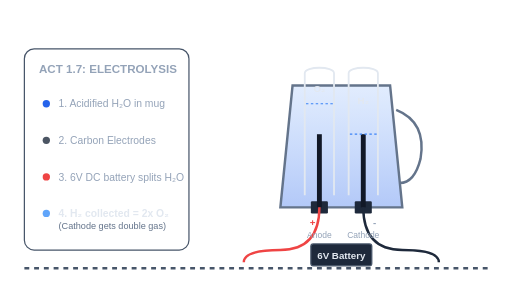
t = 0.00 s
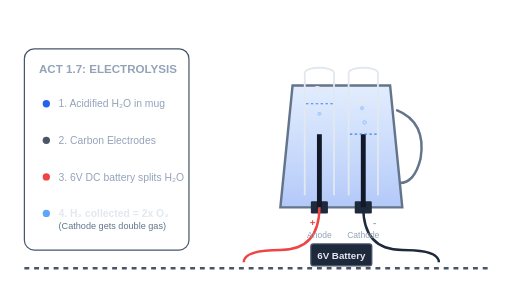
t = 0.92 s
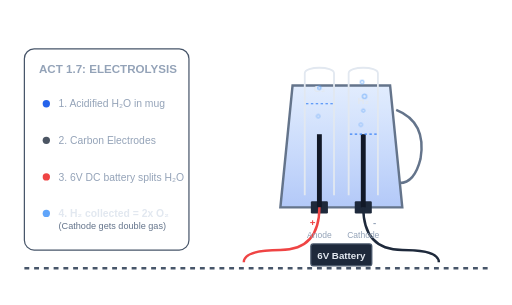
t = 1.83 s
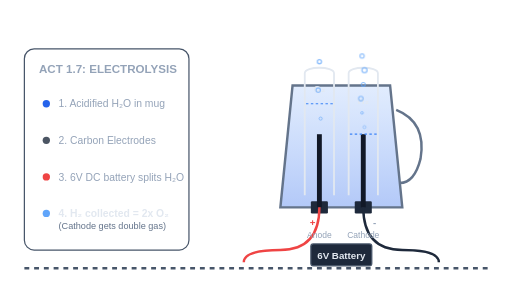
t = 2.75 s
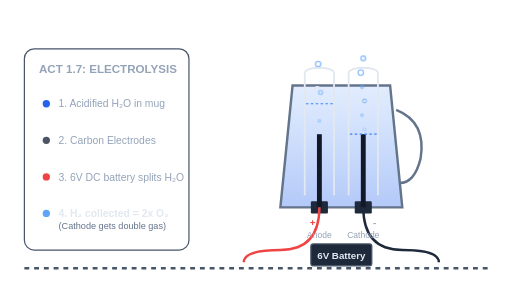
t = 3.67 s
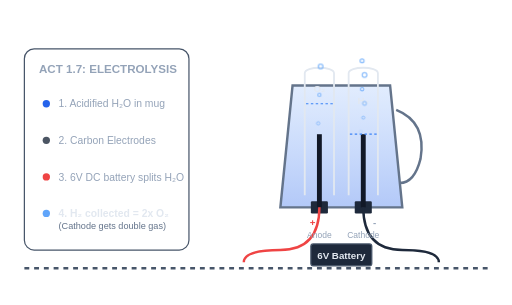
t = 4.58 s

The animated SVG that drew these frames (rendered in a browser with its animation timeline set to each time). Animation: 1 CSS @keyframes rule; one cycle of 5.50 s, repeats indefinitely.

<svg xmlns="http://www.w3.org/2000/svg" viewBox="0 0 420 250" width="100%" height="100%">
  <defs>
    <!-- Liquid fill style -->
    <linearGradient id="liquidGrad" x1="0%" y1="0%" x2="0%" y2="100%">
      <stop offset="0%" stop-color="#3B82F6" stop-opacity="0.15"/>
      <stop offset="100%" stop-color="#2563EB" stop-opacity="0.35"/>
    </linearGradient>
  </defs>

  <style>
    /* Gas bubbles rising animation */
    .bubble {
      fill: none;
      stroke: #60A5FA;
      stroke-width: 1;
      opacity: 0;
      animation: rise 3s infinite linear;
    }
    
    /* Cathode (Hydrogen) bubbles - double density */
    .b-h1 { animation-delay: 0s; }
    .b-h2 { animation-delay: 0.5s; }
    .b-h3 { animation-delay: 1s; }
    .b-h4 { animation-delay: 1.5s; }
    .b-h5 { animation-delay: 2s; }
    .b-h6 { animation-delay: 2.5s; }

    /* Anode (Oxygen) bubbles - single density */
    .b-o1 { animation-delay: 0.2s; }
    .b-o2 { animation-delay: 1.2s; }
    .b-o3 { animation-delay: 2.2s; }

    @keyframes rise {
      0% { transform: translateY(0) scale(0.6); opacity: 0; }
      10% { opacity: 0.7; }
      90% { opacity: 0.7; }
      100% { transform: translateY(-70px) scale(1.2); opacity: 0; }
    }
  </style>

  <!-- Ground Line / Bench -->
  <line x1="20" y1="220" x2="400" y2="220" stroke="#475569" stroke-width="2" stroke-dasharray="4 4" />

  <!-- LEFT COLUMN: Instruction / Legend -->
  <g transform="translate(20, 40)">
    <rect x="0" y="0" width="135" height="165" rx="8" fill="#F8FAFC" fill-opacity="0.05" stroke="#475569" stroke-width="1" />
    
    <text x="12" y="20" fill="#94A3B8" font-family="sans-serif" font-size="9.5" font-weight="bold">ACT 1.7: ELECTROLYSIS</text>
    
    <circle cx="18" cy="45" r="3" fill="#2563EB" />
    <text x="28" y="48" fill="#94A3B8" font-family="sans-serif" font-size="8.5">1. Acidified H₂O in mug</text>

    <circle cx="18" cy="75" r="3" fill="#4B5563" />
    <text x="28" y="78" fill="#94A3B8" font-family="sans-serif" font-size="8.5">2. Carbon Electrodes</text>

    <circle cx="18" cy="105" r="3" fill="#EF4444" />
    <text x="28" y="108" fill="#94A3B8" font-family="sans-serif" font-size="8.5">3. 6V DC battery splits H₂O</text>

    <circle cx="18" cy="135" r="3" fill="#60A5FA" />
    <text x="28" y="138" fill="#E2E8F0" font-family="sans-serif" font-size="8.5" font-weight="bold">4. H₂ collected = 2x O₂</text>
    <text x="28" y="148" fill="#64748B" font-family="sans-serif" font-size="7.5">(Cathode gets double gas)</text>
  </g>

  <!-- RIGHT COLUMN: Experimental setup -->
  <g transform="translate(180, 0)">
    <!-- Plastic Mug Outline -->
    <path d="M 50 170 L 60 70 L 140 70 L 150 170 Z" fill="url(#liquidGrad)" stroke="#64748B" stroke-width="2" />
    <!-- Mug Handle -->
    <path d="M 145 90 Q 170 100, 165 130 Q 160 150, 148 150" fill="none" stroke="#64748B" stroke-width="2" />

    <!-- Rubber stoppers at bottom -->
    <rect x="75" y="165" width="14" height="10" fill="#1E293B" rx="1" />
    <rect x="111" y="165" width="14" height="10" fill="#1E293B" rx="1" />

    <!-- Electrodes (Carbon rods) -->
    <rect x="80" y="110" width="4" height="60" fill="#111827" />
    <rect x="116" y="110" width="4" height="60" fill="#111827" />

    <!-- INVERTED TEST TUBES -->
    <!-- Tube 1 (Anode - Left - Oxygen) - Water level higher, less gas space (1x) -->
    <path d="M 70 160 L 70 60 C 70 54, 94 54, 94 60 L 94 160" fill="none" stroke="#E2E8F0" stroke-width="1.5" />
    <line x1="71" y1="85" x2="93" y2="85" stroke="#3B82F6" stroke-dasharray="2 2" stroke-width="1" />
    <text x="82" y="75" fill="#E2E8F0" font-family="sans-serif" font-size="8" font-weight="bold" text-anchor="middle">O₂</text>

    <!-- Tube 2 (Cathode - Right - Hydrogen) - Water level lower, double gas space (2x) -->
    <path d="M 106 160 L 106 60 C 106 54, 130 54, 130 60 L 130 160" fill="none" stroke="#E2E8F0" stroke-width="1.5" />
    <line x1="107" y1="110" x2="129" y2="110" stroke="#3B82F6" stroke-dasharray="2 2" stroke-width="1" />
    <text x="118" y="85" fill="#E2E8F0" font-family="sans-serif" font-size="8" font-weight="bold" text-anchor="middle">H₂</text>

    <!-- Wire Connections -->
    <!-- Positive Terminal (Red) connects to Left Electrode (Anode) -->
    <path d="M 82 170 Q 82 205, 50 205 Q 20 205, 20 215" fill="none" stroke="#EF4444" stroke-width="2" />
    <text x="74" y="185" fill="#EF4444" font-family="sans-serif" font-size="8" font-weight="bold">+</text>
    <text x="82" y="195" fill="#94A3B8" font-family="sans-serif" font-size="7" text-anchor="middle">Anode</text>

    <!-- Negative Terminal (Black) connects to Right Electrode (Cathode) -->
    <path d="M 118 170 Q 118 205, 150 205 Q 180 205, 180 215" fill="none" stroke="#1E293B" stroke-width="2" />
    <text x="126" y="185" fill="#94A3B8" font-family="sans-serif" font-size="8" font-weight="bold">-</text>
    <text x="118" y="195" fill="#94A3B8" font-family="sans-serif" font-size="7" text-anchor="middle">Cathode</text>

    <!-- Battery block -->
    <rect x="75" y="200" width="50" height="18" fill="#1E293B" rx="2" stroke="#475569" stroke-width="1" />
    <text x="100" y="212" fill="#E2E8F0" font-family="sans-serif" font-size="8" font-weight="bold" text-anchor="middle">6V Battery</text>

    <!-- Bubbles rising (Left: Oxygen, Right: Hydrogen) -->
    <!-- Anode bubbles -->
    <circle class="bubble b-o1" cx="82" cy="110" r="1.5" style="transform-origin: 82px 110px;" />
    <circle class="bubble b-o2" cx="81" cy="110" r="2" style="transform-origin: 81px 110px;" />
    <circle class="bubble b-o3" cx="83" cy="110" r="1.8" style="transform-origin: 83px 110px;" />

    <!-- Cathode bubbles (double quantity) -->
    <circle class="bubble b-h1" cx="117" cy="110" r="1.5" style="transform-origin: 117px 110px;" />
    <circle class="bubble b-h2" cx="119" cy="110" r="2" style="transform-origin: 119px 110px;" />
    <circle class="bubble b-h3" cx="118" cy="110" r="1.7" style="transform-origin: 118px 110px;" />
    <circle class="bubble b-h4" cx="116" cy="110" r="2.2" style="transform-origin: 116px 110px;" />
    <circle class="bubble b-h5" cx="117" cy="110" r="1.4" style="transform-origin: 117px 110px;" />
    <circle class="bubble b-h6" cx="119" cy="110" r="1.9" style="transform-origin: 119px 110px;" />
  </g>
</svg>
